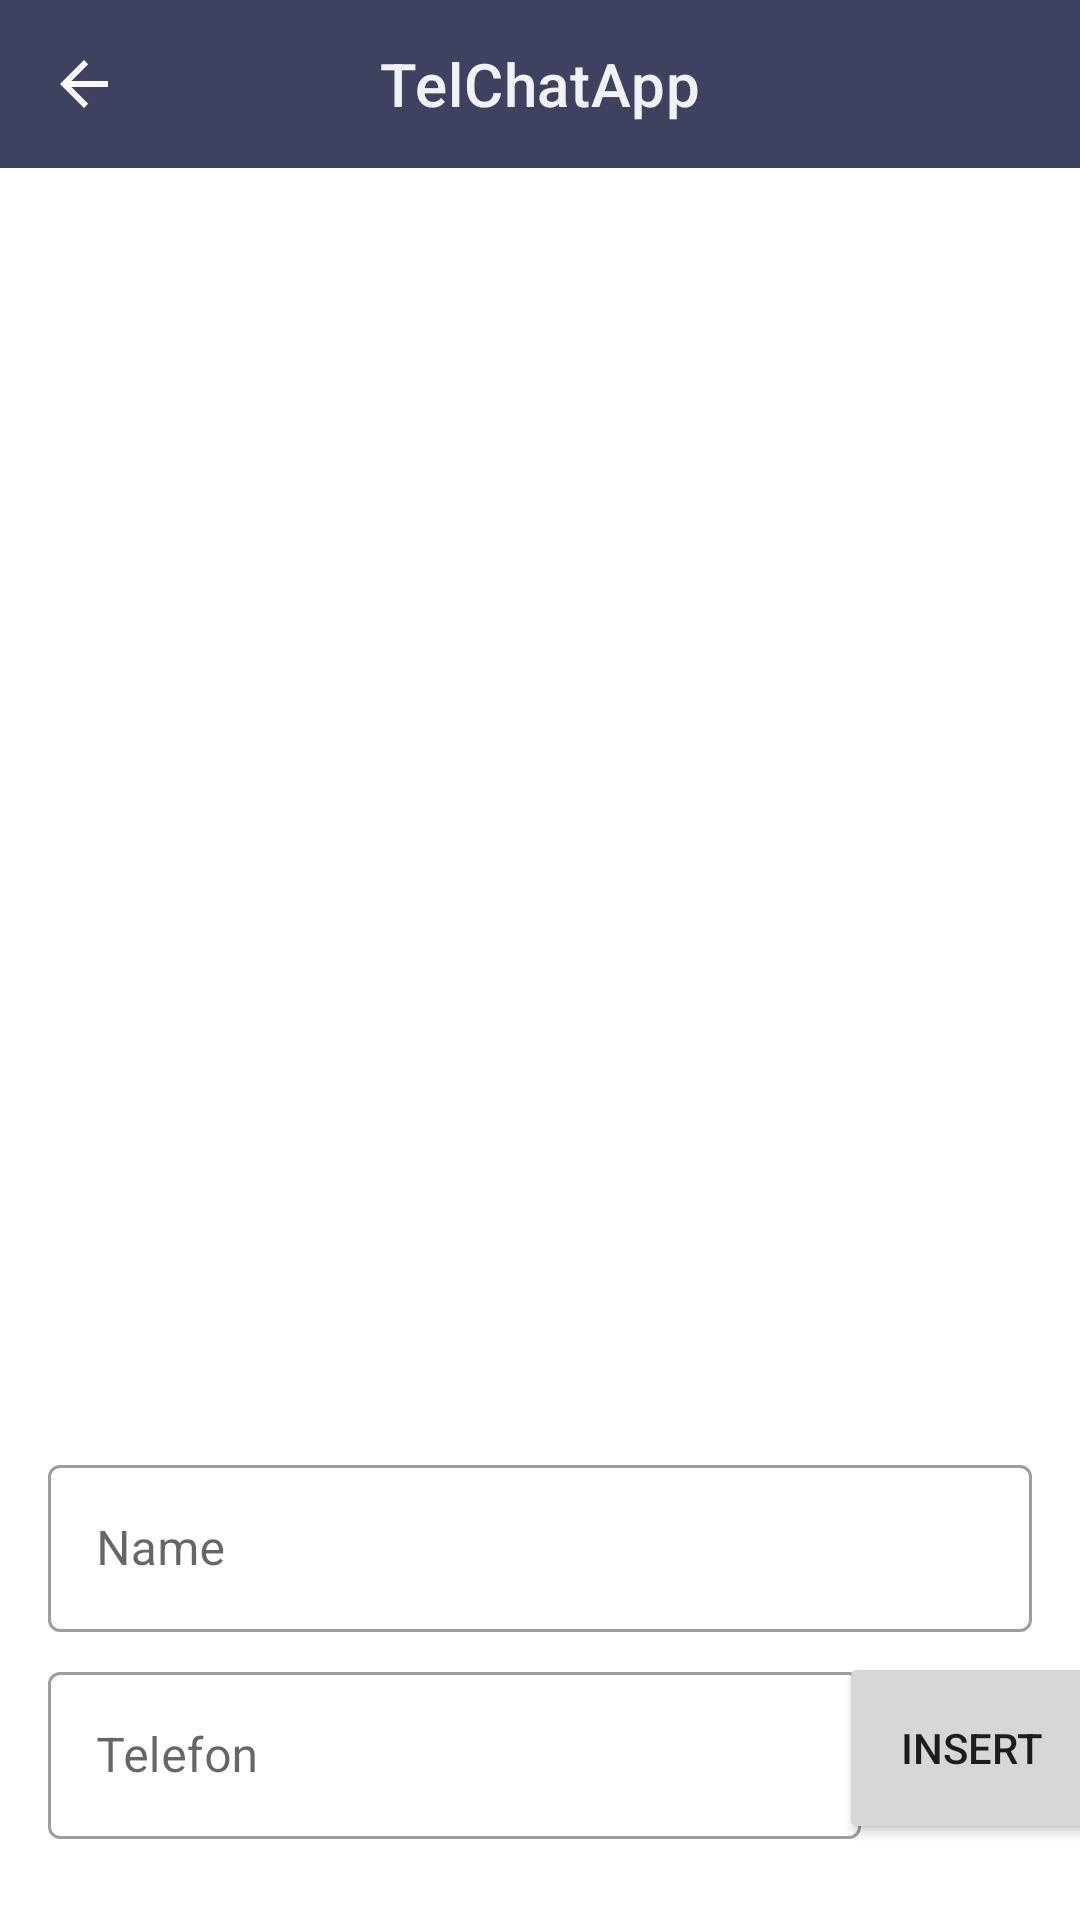

The Android layout XML behind this screen, and the referenced resources:
<!-- AndroidManifest.xml: application theme Theme.Telephonbook -->
<!-- res/layout/fragment_home.xml -->
<?xml version="1.0" encoding="utf-8"?>
<layout xmlns:app="http://schemas.android.com/apk/res-auto"
    xmlns:android="http://schemas.android.com/apk/res/android"
    xmlns:tools="http://schemas.android.com/tools">

    <data>

    </data>

    <androidx.constraintlayout.widget.ConstraintLayout
        android:layout_width="match_parent"
        android:layout_height="match_parent">

        <androidx.recyclerview.widget.RecyclerView
            android:id="@+id/one_item_recycle"
            android:layout_width="match_parent"
            android:layout_height="520dp"
            android:layout_marginBottom="16dp"
            app:layoutManager="androidx.recyclerview.widget.LinearLayoutManager"
            app:layout_constraintBottom_toTopOf="@+id/textInputLayout2"
            app:layout_constraintEnd_toEndOf="parent"
            app:layout_constraintStart_toStartOf="parent"
            tools:listitem="@layout/one_item">

        </androidx.recyclerview.widget.RecyclerView>

        <com.google.android.material.textfield.TextInputLayout
            android:id="@+id/textInputLayout2"
            style="@style/Widget.MaterialComponents.TextInputLayout.OutlinedBox"
            android:layout_width="match_parent"
            android:layout_height="wrap_content"
            android:layout_marginStart="16dp"
            android:layout_marginEnd="16dp"
            android:layout_marginBottom="96dp"
            app:layout_constraintBottom_toBottomOf="parent"
            app:layout_constraintEnd_toEndOf="parent"
            app:layout_constraintStart_toStartOf="parent">

            <com.google.android.material.textfield.TextInputEditText
                android:id="@+id/inputName"
                android:layout_width="match_parent"
                android:layout_height="wrap_content"
                android:hint="Name" />
        </com.google.android.material.textfield.TextInputLayout>

        <com.google.android.material.textfield.TextInputLayout
            android:id="@+id/textInputLayout"
            style="@style/Widget.MaterialComponents.TextInputLayout.OutlinedBox"
            android:layout_width="271dp"
            android:layout_height="wrap_content"
            android:layout_marginTop="8dp"
            app:layout_constraintStart_toStartOf="@+id/textInputLayout2"
            app:layout_constraintTop_toBottomOf="@+id/textInputLayout2">


            <com.google.android.material.textfield.TextInputEditText
                android:id="@+id/inputTelefon"
                android:layout_width="match_parent"
                android:layout_height="wrap_content"
                android:hint="Telefon" />
        </com.google.android.material.textfield.TextInputLayout>

        <Button
            android:id="@+id/btn_insert2"
            android:layout_width="wrap_content"
            android:layout_height="64dp"
            android:layout_marginStart="16dp"
            android:text="Insert"
            app:layout_constraintBottom_toBottomOf="@+id/textInputLayout"
            app:layout_constraintEnd_toEndOf="@+id/textInputLayout2"
            app:layout_constraintStart_toEndOf="@+id/textInputLayout"
            app:layout_constraintTop_toTopOf="@+id/textInputLayout" />

        <com.google.android.material.appbar.MaterialToolbar
            android:id="@+id/home_materialToolbar"
            android:layout_width="match_parent"
            android:layout_height="wrap_content"
            android:background="?attr/colorPrimary"
            android:minHeight="?attr/actionBarSize"
            android:theme="?attr/actionBarTheme"
            app:layout_constraintEnd_toEndOf="parent"
            app:layout_constraintStart_toStartOf="parent"
            app:layout_constraintTop_toTopOf="parent"
            app:navigationIcon="?attr/actionModeCloseDrawable"
            app:navigationIconTint="#F8F8FA"
            app:title="TelChatApp"
            app:titleCentered="true"
            app:titleTextColor="#F1F2F6" />
    </androidx.constraintlayout.widget.ConstraintLayout>
</layout>
<!-- res/layout/one_item.xml (included above) -->
<?xml version="1.0" encoding="utf-8"?>
<androidx.constraintlayout.widget.ConstraintLayout xmlns:android="http://schemas.android.com/apk/res/android"
    xmlns:app="http://schemas.android.com/apk/res-auto"
    xmlns:tools="http://schemas.android.com/tools"
    android:id="@+id/oneItemView"
    android:layout_width="match_parent"
    android:layout_height="wrap_content">

    <androidx.cardview.widget.CardView
        android:layout_width="match_parent"
        android:layout_height="wrap_content"
        android:layout_marginStart="16dp"
        android:layout_marginTop="8dp"
        android:layout_marginEnd="16dp"
        android:layout_marginBottom="8dp"
        app:cardCornerRadius="16dp"
        app:layout_constraintBottom_toBottomOf="parent"
        app:layout_constraintEnd_toEndOf="parent"
        app:layout_constraintStart_toStartOf="parent"
        app:layout_constraintTop_toTopOf="parent">

        <androidx.constraintlayout.widget.ConstraintLayout
            android:layout_width="match_parent"
            android:layout_height="match_parent"
            android:background="@color/teal_200">

            <androidx.cardview.widget.CardView
                android:id="@+id/cardView"
                android:layout_width="48dp"
                android:layout_height="48dp"
                android:layout_marginStart="8dp"
                app:cardCornerRadius="16dp"
                app:layout_constraintBottom_toBottomOf="parent"
                app:layout_constraintStart_toStartOf="parent"
                app:layout_constraintTop_toTopOf="parent">

                <ImageView
                    android:id="@+id/Person_imageView"
                    android:layout_width="wrap_content"
                    android:layout_height="wrap_content"
                    tools:srcCompat="@tools:sample/avatars" />
            </androidx.cardview.widget.CardView>

            <TextView
                android:id="@+id/personName_textView"
                android:layout_width="wrap_content"
                android:layout_height="wrap_content"
                android:layout_marginStart="16dp"
                android:fontFamily="sans-serif-condensed-medium"
                android:text="Fredy Krüger"
                android:textSize="24sp"
                app:layout_constraintStart_toEndOf="@+id/cardView" />

            <TextView
                android:id="@+id/telNumber_textView"
                android:layout_width="wrap_content"
                android:layout_height="wrap_content"
                android:fontFamily="sans-serif"
                android:text="+325 165 32422034"
                android:textSize="16sp"
                app:layout_constraintStart_toStartOf="@+id/personName_textView"
                app:layout_constraintTop_toBottomOf="@+id/personName_textView" />

            <ImageView
                android:id="@+id/btn_delete_person"
                android:layout_width="wrap_content"
                android:layout_height="wrap_content"
                android:layout_marginEnd="16dp"
                app:layout_constraintBottom_toBottomOf="parent"
                app:layout_constraintEnd_toEndOf="parent"
                app:layout_constraintTop_toTopOf="parent"
                app:srcCompat="@drawable/btn_remove" />

        </androidx.constraintlayout.widget.ConstraintLayout>

    </androidx.cardview.widget.CardView>

</androidx.constraintlayout.widget.ConstraintLayout>
<!-- resources referenced by this layout -->
<resources>
  <color name="teal_200">#D8DCF6</color>
  <style name="Theme.Telephonbook" parent="Theme.MaterialComponents.DayNight.NoActionBar">
          
          <item name="colorPrimary">@color/purple_500</item>
          <item name="colorPrimaryVariant">@color/p_dark</item>
          <item name="colorOnPrimary">@color/white</item>
          
          <item name="colorSecondary">@color/teal_200</item>
          <item name="colorSecondaryVariant">@color/teal_700</item>
          <item name="colorOnSecondary">@color/black</item>
          
          <item name="android:statusBarColor" tools:targetApi="l">?attr/colorPrimaryVariant</item>
          
      </style>
  <color name="purple_500">#3F4161</color>
  <color name="p_dark">#24214E</color>
  <color name="white">#FFFFFFFF</color>
  <color name="teal_700">#FF018786</color>
  <color name="black">#FF000000</color>
</resources>
